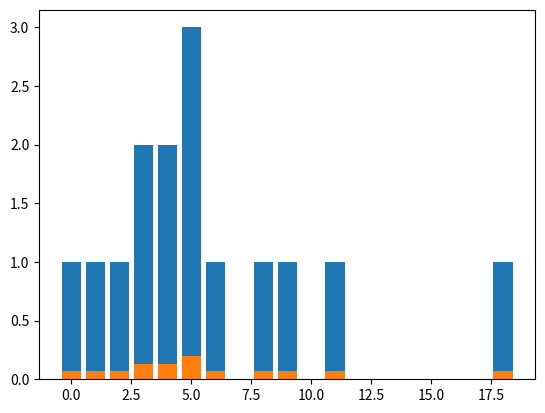

Write Python code to recreate this figure.
import matplotlib.pyplot as pyplot
t=[1,3,4,2,11,18,3,4,5,6,8,9,0,5,5]
n = float(len(t))
hist = {}
for x in t:
    hist[x] = hist.get(x, 0) + 1

print(hist)
vals, freqs=[],[]

for x, freq in hist.items():
    vals.append(x)
    freqs.append(freq)

pyplot.bar(vals, freqs)
pyplot.show()

pmf = {}
for x, freq in hist.items():
    pmf[x] = freq / n
print(pmf)

vals, freqs=[],[]
for x, freq in pmf.items():
    vals.append(x)
    freqs.append(freq)

pyplot.bar(vals, freqs)
pyplot.show()

